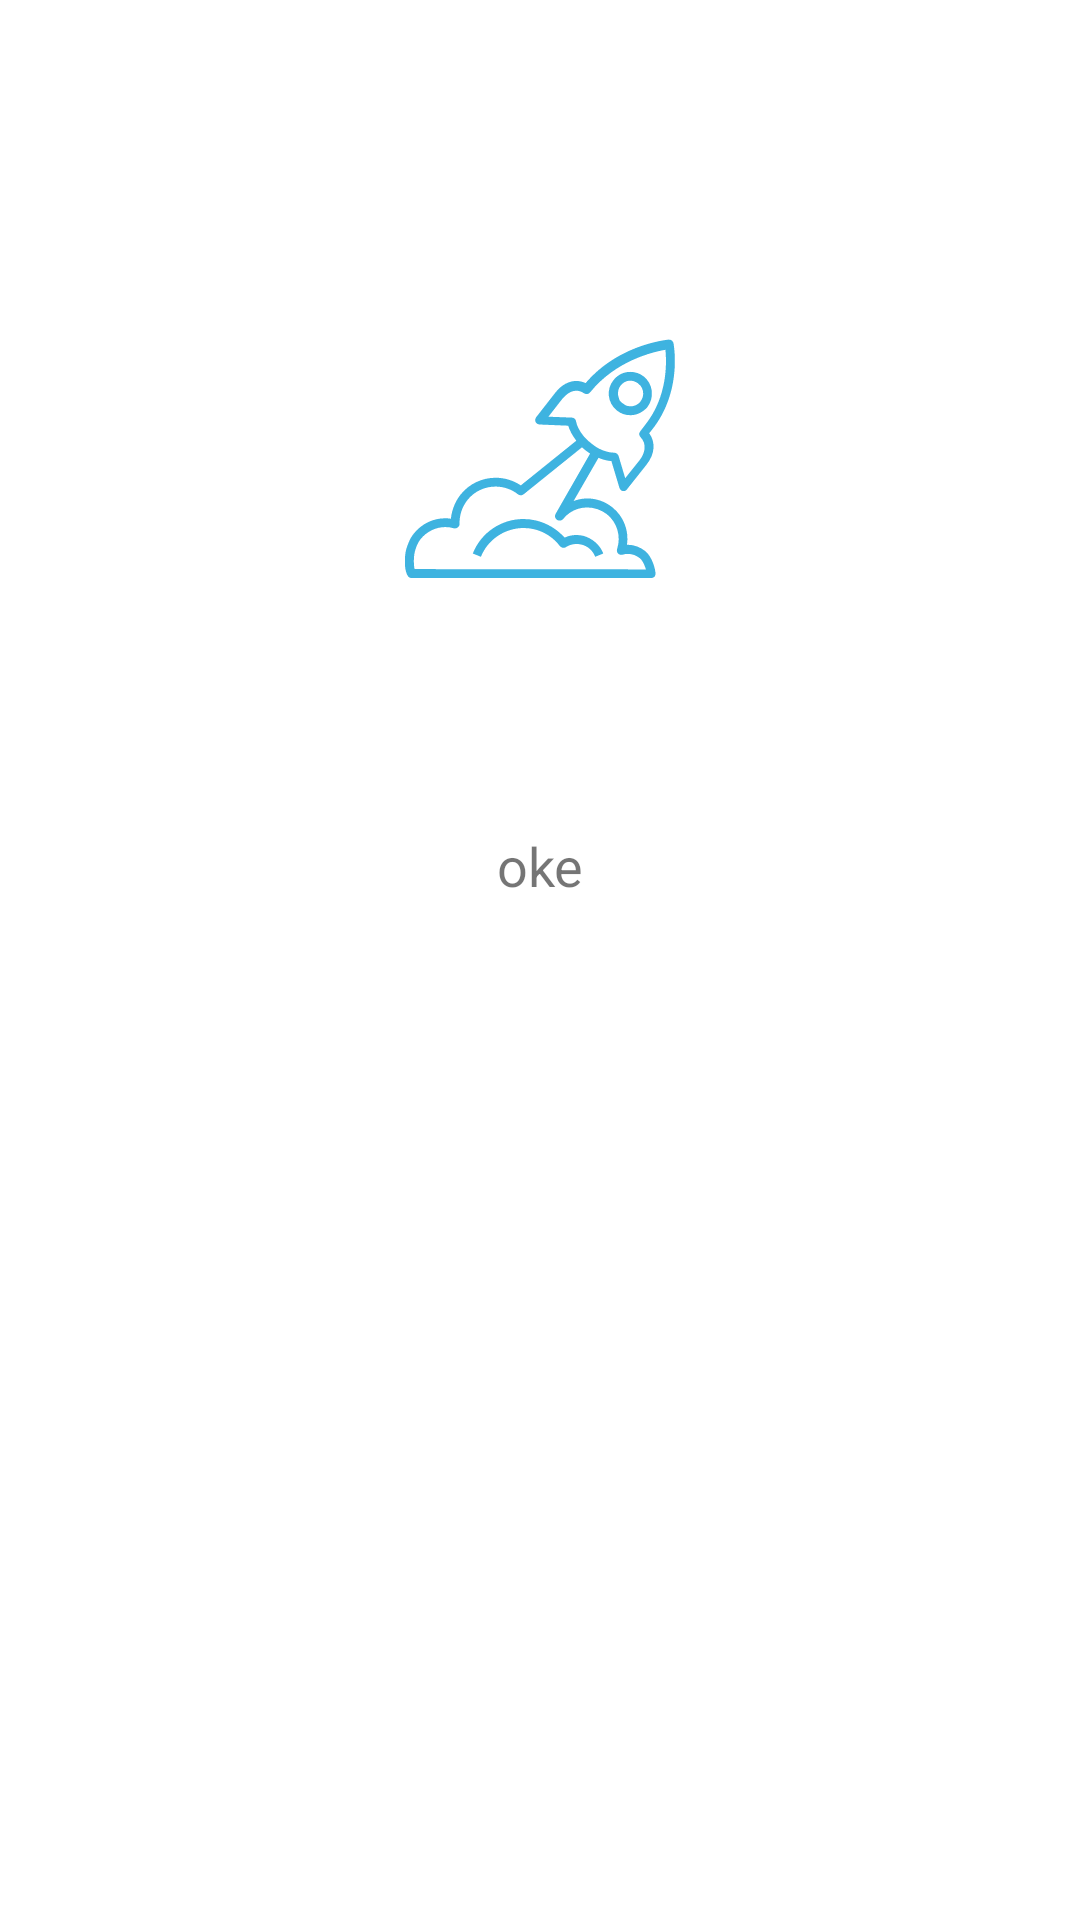

Produce the Android XML layout that renders to this screen, including the resource entries it uses.
<!-- AndroidManifest.xml: application theme Theme.ValueDev -->
<!-- res/layout/intro_layout.xml -->
<?xml version="1.0" encoding="utf-8"?>
<layout xmlns:app="http://schemas.android.com/apk/res-auto"
    xmlns:android="http://schemas.android.com/apk/res/android">

    <androidx.constraintlayout.widget.ConstraintLayout
        android:id="@+id/third_layout"
        android:layout_width="match_parent"
        android:layout_height="match_parent">

        <TextView
            android:id="@+id/title"
            android:layout_width="match_parent"
            android:layout_height="wrap_content"
            android:layout_below="@+id/intro_image"
            android:layout_marginTop="8dp"
            android:gravity="center"
            android:textColor="@color/black"
            android:textSize="30sp"
            android:textStyle="bold"
            android:textAlignment="center"
            app:layout_constraintEnd_toEndOf="parent"
            app:layout_constraintHorizontal_bias="1.0"
            app:layout_constraintStart_toStartOf="parent"
            app:layout_constraintTop_toBottomOf="@+id/intro_image" />

        <TextView
            android:id="@+id/description"
            android:layout_width="match_parent"
            android:layout_height="wrap_content"
            android:layout_below="@+id/title"
            android:layout_marginLeft="15dp"
            android:layout_marginRight="15dp"
            android:layout_marginBottom="15dp"
            android:textAlignment="center"
            android:text="oke"
            android:textSize="18sp"
            app:layout_constraintTop_toBottomOf="@+id/title"
            android:gravity="center_horizontal" />


        <ImageView
            android:id="@+id/intro_image"
            android:layout_width="match_parent"
            android:layout_height="wrap_content"
            android:layout_alignParentTop="true"
            android:layout_centerHorizontal="true"
            android:src="@drawable/ic_rocket"
            android:layout_marginTop="50pt"
            app:layout_constraintEnd_toEndOf="parent"
            app:layout_constraintStart_toStartOf="parent"
            app:layout_constraintTop_toTopOf="parent"/>


    </androidx.constraintlayout.widget.ConstraintLayout>
</layout>
<!-- resources referenced by this layout -->
<resources>
  <color name="black">#FF000000</color>
  <!-- drawable ic_rocket: vector/xml drawable (drawable, 3468 chars, omitted) -->
  <style name="Theme.ValueDev" parent="Theme.MaterialComponents.DayNight.NoActionBar">
          
          <item name="colorPrimary">@color/primary</item>
          <item name="colorPrimaryVariant">@color/primary</item>
          <item name="colorOnPrimary">@color/white</item>
          
          <item name="colorSecondary">@color/primary</item>
          <item name="colorSecondaryVariant">@color/teal_700</item>
          <item name="colorOnSecondary">@color/black</item>
          
          <item name="android:statusBarColor" tools:targetApi="l">?attr/colorPrimaryVariant</item>
          
      </style>
  <color name="primary">#03A9F4</color>
  <color name="white">#FFFFFFFF</color>
  <color name="teal_700">#FF018786</color>
</resources>
